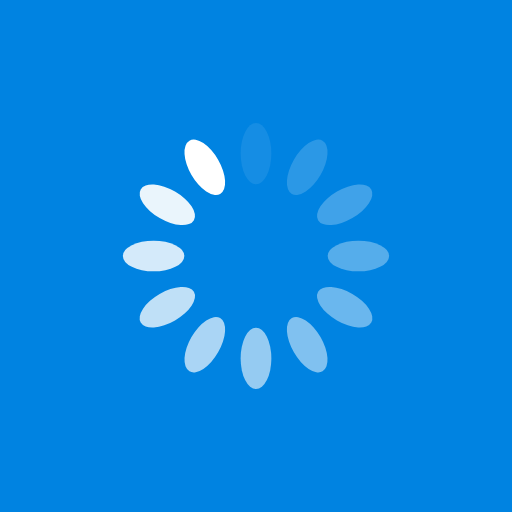
t = 0.00 s
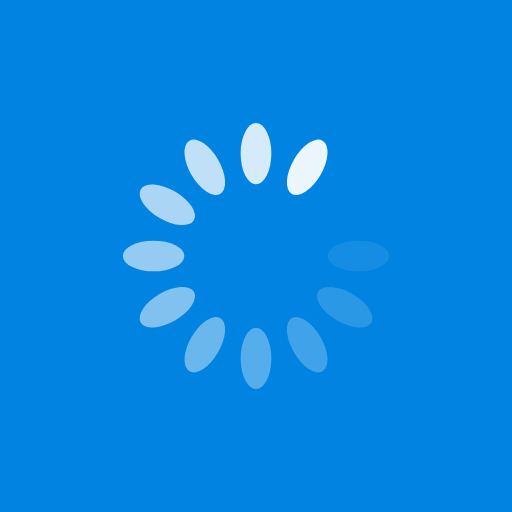
t = 0.26 s
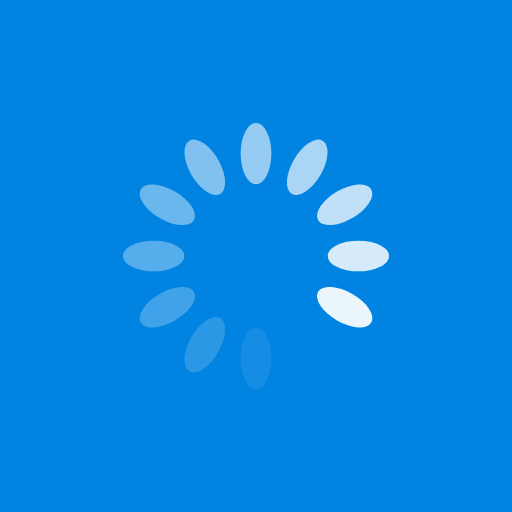
t = 0.51 s
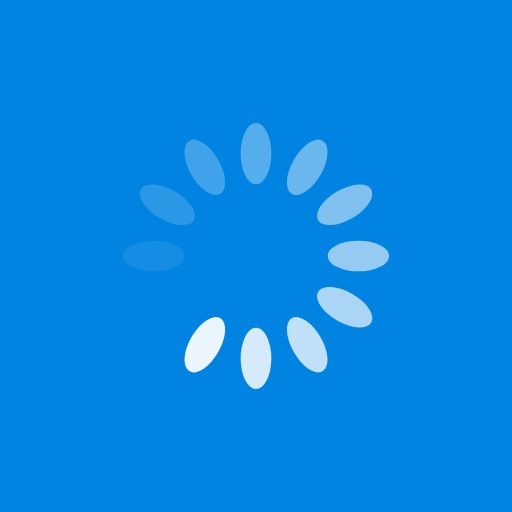
t = 0.77 s

The animated SVG that drew these frames (rendered in a browser with its animation timeline set to each time). Animation: 12 SMIL elements (animate=12); one cycle of 1.02 s, repeats indefinitely.

<?xml version="1.0" encoding="utf-8"?>
<svg xmlns="http://www.w3.org/2000/svg" xmlns:xlink="http://www.w3.org/1999/xlink" style="margin: auto; background: rgb(0, 131, 225); display: block; shape-rendering: auto;" width="204px" height="204px" viewBox="0 0 100 100" preserveAspectRatio="xMidYMid">
<g transform="rotate(0 50 50)">
  <rect x="47" y="24" rx="3" ry="6" width="6" height="12" fill="#ffffff">
    <animate attributeName="opacity" values="1;0" keyTimes="0;1" dur="1.0204081632653061s" begin="-0.935374149659864s" repeatCount="indefinite"></animate>
  </rect>
</g><g transform="rotate(30 50 50)">
  <rect x="47" y="24" rx="3" ry="6" width="6" height="12" fill="#ffffff">
    <animate attributeName="opacity" values="1;0" keyTimes="0;1" dur="1.0204081632653061s" begin="-0.8503401360544218s" repeatCount="indefinite"></animate>
  </rect>
</g><g transform="rotate(60 50 50)">
  <rect x="47" y="24" rx="3" ry="6" width="6" height="12" fill="#ffffff">
    <animate attributeName="opacity" values="1;0" keyTimes="0;1" dur="1.0204081632653061s" begin="-0.7653061224489796s" repeatCount="indefinite"></animate>
  </rect>
</g><g transform="rotate(90 50 50)">
  <rect x="47" y="24" rx="3" ry="6" width="6" height="12" fill="#ffffff">
    <animate attributeName="opacity" values="1;0" keyTimes="0;1" dur="1.0204081632653061s" begin="-0.6802721088435374s" repeatCount="indefinite"></animate>
  </rect>
</g><g transform="rotate(120 50 50)">
  <rect x="47" y="24" rx="3" ry="6" width="6" height="12" fill="#ffffff">
    <animate attributeName="opacity" values="1;0" keyTimes="0;1" dur="1.0204081632653061s" begin="-0.5952380952380952s" repeatCount="indefinite"></animate>
  </rect>
</g><g transform="rotate(150 50 50)">
  <rect x="47" y="24" rx="3" ry="6" width="6" height="12" fill="#ffffff">
    <animate attributeName="opacity" values="1;0" keyTimes="0;1" dur="1.0204081632653061s" begin="-0.5102040816326531s" repeatCount="indefinite"></animate>
  </rect>
</g><g transform="rotate(180 50 50)">
  <rect x="47" y="24" rx="3" ry="6" width="6" height="12" fill="#ffffff">
    <animate attributeName="opacity" values="1;0" keyTimes="0;1" dur="1.0204081632653061s" begin="-0.4251700680272109s" repeatCount="indefinite"></animate>
  </rect>
</g><g transform="rotate(210 50 50)">
  <rect x="47" y="24" rx="3" ry="6" width="6" height="12" fill="#ffffff">
    <animate attributeName="opacity" values="1;0" keyTimes="0;1" dur="1.0204081632653061s" begin="-0.3401360544217687s" repeatCount="indefinite"></animate>
  </rect>
</g><g transform="rotate(240 50 50)">
  <rect x="47" y="24" rx="3" ry="6" width="6" height="12" fill="#ffffff">
    <animate attributeName="opacity" values="1;0" keyTimes="0;1" dur="1.0204081632653061s" begin="-0.25510204081632654s" repeatCount="indefinite"></animate>
  </rect>
</g><g transform="rotate(270 50 50)">
  <rect x="47" y="24" rx="3" ry="6" width="6" height="12" fill="#ffffff">
    <animate attributeName="opacity" values="1;0" keyTimes="0;1" dur="1.0204081632653061s" begin="-0.17006802721088435s" repeatCount="indefinite"></animate>
  </rect>
</g><g transform="rotate(300 50 50)">
  <rect x="47" y="24" rx="3" ry="6" width="6" height="12" fill="#ffffff">
    <animate attributeName="opacity" values="1;0" keyTimes="0;1" dur="1.0204081632653061s" begin="-0.08503401360544217s" repeatCount="indefinite"></animate>
  </rect>
</g><g transform="rotate(330 50 50)">
  <rect x="47" y="24" rx="3" ry="6" width="6" height="12" fill="#ffffff">
    <animate attributeName="opacity" values="1;0" keyTimes="0;1" dur="1.0204081632653061s" begin="0s" repeatCount="indefinite"></animate>
  </rect>
</g>
<!-- [ldio] generated by https://loading.io/ --></svg>
